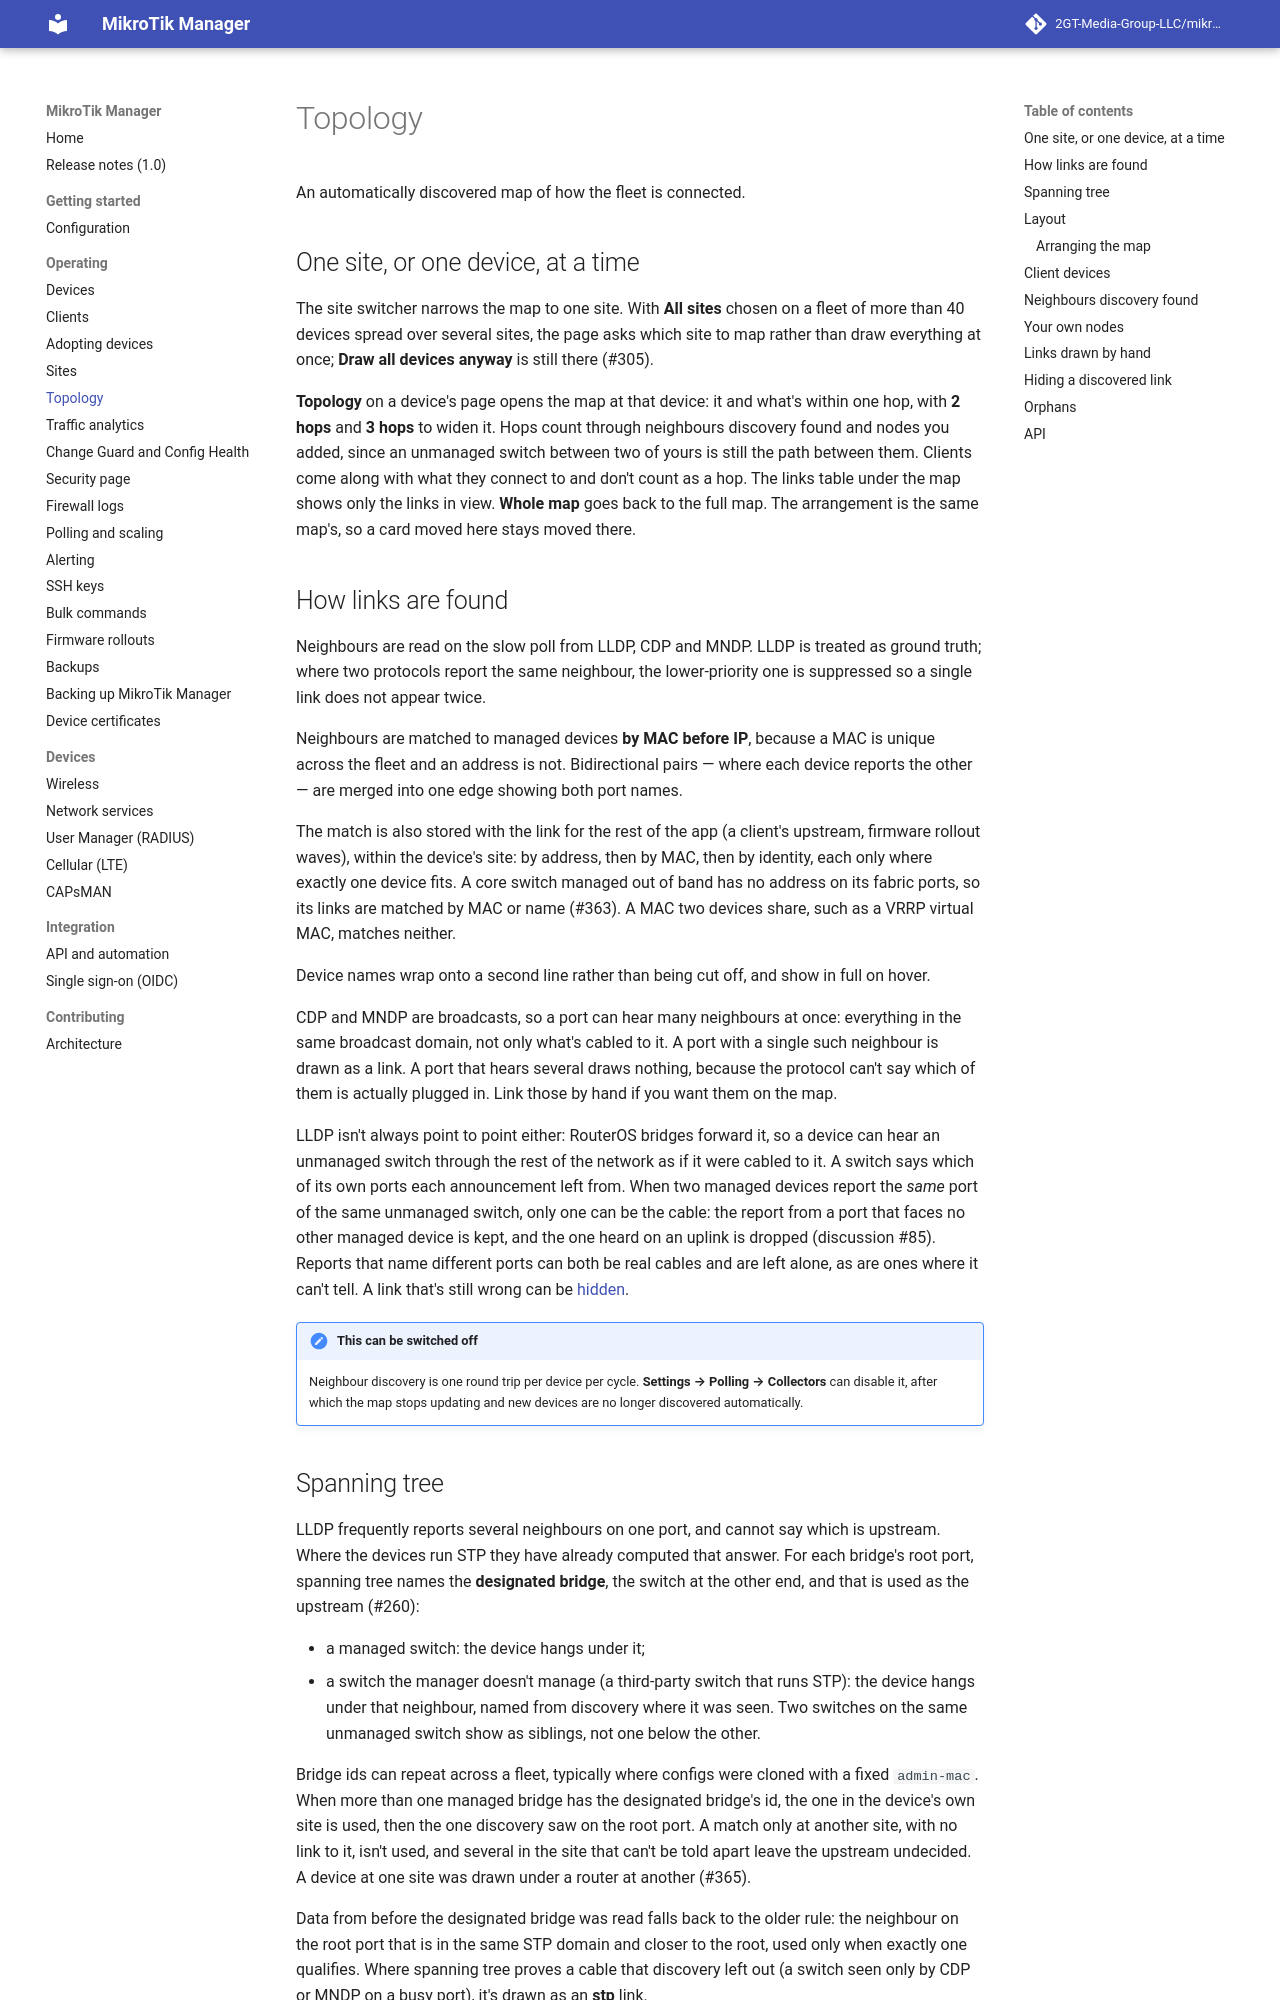

repository: frank3427/mikrotik-manager · page: 1.0/topology/index.html · generator: mkdocs

# Topology

An automatically discovered map of how the fleet is connected.

## One site, or one device, at a time

The site switcher narrows the map to one site. With **All sites** chosen on a fleet of more than
40 devices spread over several sites, the page asks which site to map rather than draw everything
at once; **Draw all devices anyway** is still there (#305).

**Topology** on a device's page opens the map at that device: it and what's within one hop,
with **2 hops** and **3 hops** to widen it. Hops count through neighbours discovery found and
nodes you added, since an unmanaged switch between two of yours is still the path between them.
Clients come along with what they connect to and don't count as a hop. The links table under the
map shows only the links in view. **Whole map** goes back to the full map. The arrangement is the
same map's, so a card moved here stays moved there.

## How links are found

Neighbours are read on the slow poll from LLDP, CDP and MNDP. LLDP is treated as ground truth;
where two protocols report the same neighbour, the lower-priority one is suppressed so a single
link does not appear twice.

Neighbours are matched to managed devices **by MAC before IP**, because a MAC is unique across
the fleet and an address is not. Bidirectional pairs — where each device reports the other —
are merged into one edge showing both port names.

The match is also stored with the link for the rest of the app (a client's upstream, firmware
rollout waves), within the device's site: by address, then by MAC, then by identity, each only
where exactly one device fits. A core switch managed out of band has no address on its fabric
ports, so its links are matched by MAC or name (#363). A MAC two devices share, such as a VRRP
virtual MAC, matches neither.

Device names wrap onto a second line rather than being cut off, and show in full on hover.

CDP and MNDP are broadcasts, so a port can hear many neighbours at once: everything in the same
broadcast domain, not only what's cabled to it. A port with a single such neighbour is drawn as
a link. A port that hears several draws nothing, because the protocol can't say which of them
is actually plugged in. Link those by hand if you want them on the map.

LLDP isn't always point to point either: RouterOS bridges forward it, so a device can hear an
unmanaged switch through the rest of the network as if it were cabled to it. A switch says which
of its own ports each announcement left from. When two managed devices report the *same* port of
the same unmanaged switch, only one can be the cable: the report from a port that faces no other
managed device is kept, and the one heard on an uplink is dropped (discussion #85). Reports that
name different ports can both be real cables and are left alone, as are ones where it can't
tell. A link that's still wrong can be [hidden](#hiding-a-discovered-link).

!!! note "This can be switched off"
    Neighbour discovery is one round trip per device per cycle. **Settings → Polling →
    Collectors** can disable it, after which the map stops updating and new devices are no
    longer discovered automatically.
